3-way image classification set "CLAHE" from GitHub (MayaUA21/TUGAS-AKHIR-MAYA-NEW); label vocabulary: benign, malignant, normal.

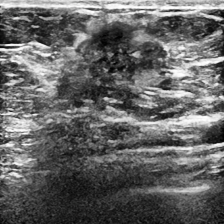
Label: malignant

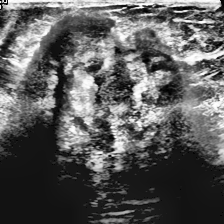
Label: malignant

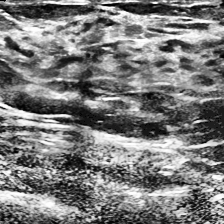
Label: normal

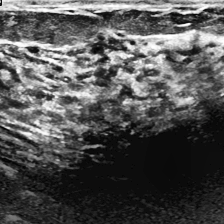
Label: normal

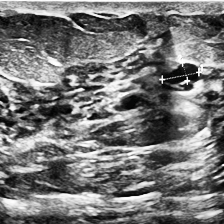
Label: benign

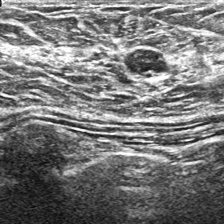
Label: benign
